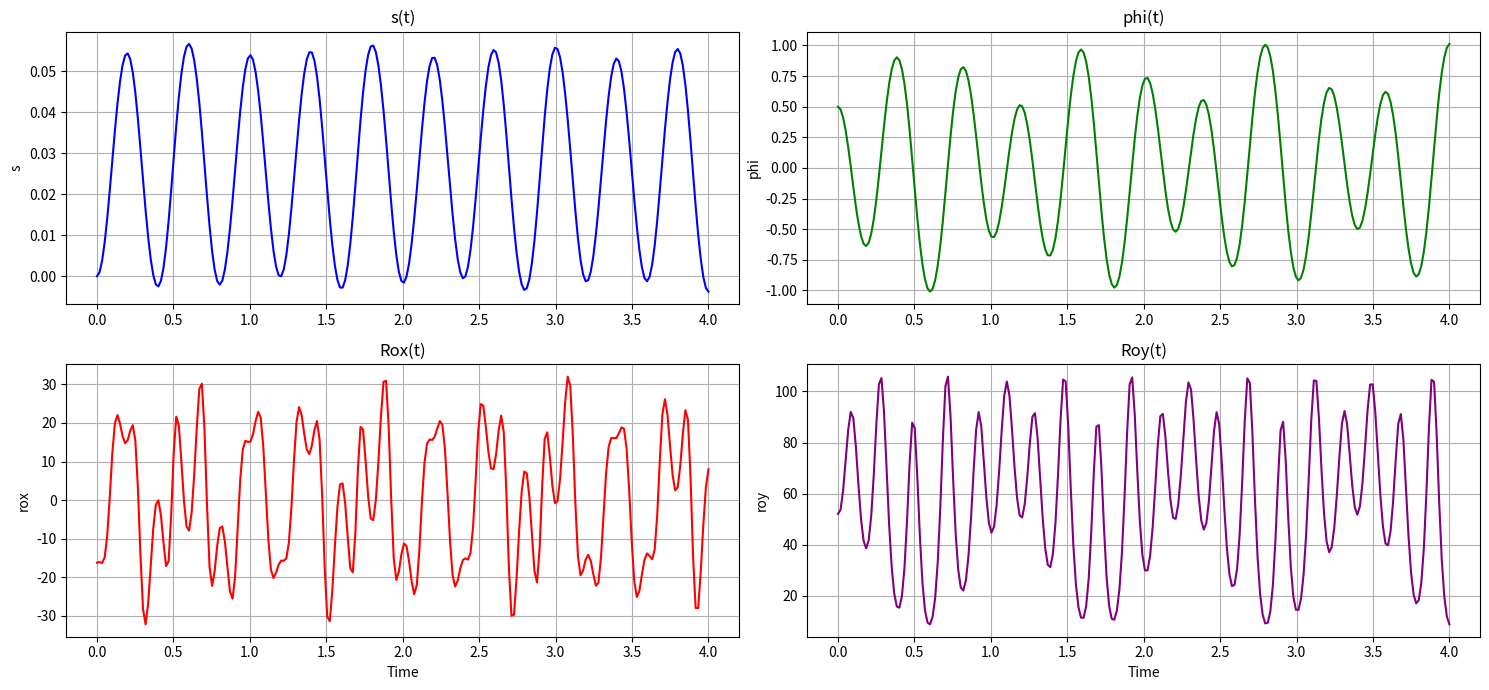

Python code for this plot: (Note: this script raises an exception after producing the figure.)
import numpy as np
import matplotlib.pyplot as plt
from matplotlib.animation import FuncAnimation
from matplotlib.patches import Polygon, Ellipse
from scipy.integrate import odeint


def ode_system(y, _t, h, _m1, _m2, _g, j0, m0, r, _w, _c):
    """Представляет систему дифференциальных уравнений"""
    dy = np.zeros(4)
    dy[0] = y[2]
    dy[1] = y[3]

    a11 = 1.5 * _m1 + _m2
    a12 = _m2 * h * np.cos(y[1])
    b1 = _m2 * h * y[3] ** 2 * np.sin(y[1]) + (m0 / r) * np.cos(_w * _t) - _c * y[0]

    a21 = _m2 * h * np.cos(y[1])
    a22 = j0
    b2 = -_m2 * _g * h * np.sin(y[1])

    # Выражение вторых производных по методу Крамера
    dy[2] = (b1 * a22 - b2 * a12) / (a11 * a22 - a12 * a21)
    dy[3] = (b2 * a11 - b1 * a21) / (a11 * a22 - a12 * a21)

    return dy


def spring_coords(x1, x2, y, num_segments=15):
    """Создаёт координаты для ломаной линии пружины"""
    x_coords = np.linspace(x1, x2, num_segments + 1)
    y_coords = np.zeros_like(x_coords) + y
    for i in range(1, len(x_coords) - 1, 2):
        y_coords[i] += 0.008
        y_coords[i + 1] -= 0.008
    return x_coords, y_coords


m1 = 40
m2 = 10
R = 0.1  # Радиус колеса
OA = 0.06  # Длина маятника (большая полуось эллипса)
J0 = 0.04
M0 = 39.2
c = 0.2
w = np.pi / c
y0 = [0, 0.5, 0, 0]

l0 = 0.11  # Длина недеформированной пружины
bar_length = 0.11  # Длина стержня
bar_thickness = 0.01  # Толщина стержня

x_cil_center = l0 + bar_length  # Координата x центра цилиндра

# Параметры движения
a_s = 0.16  # Амплитуда колебания пружины

g = 9.81  # Ускорение свободного падения
L = OA + 0.01  # Длина математического маятника

# Временные параметры
t_max = 4  # Длительность анимации
fps = 60  # Частота кадров
t = np.linspace(0, t_max, t_max * fps)

Y = odeint(ode_system, y0, t, (OA, m1, m2, g, J0, M0, R, w, c))

s_values = Y[:, 0]
phi_values = Y[:, 1]

d_s_values = Y[:, 2]
d_phi_values = Y[:, 3]

dd_s_values = [ode_system(y, t, OA, m1, m2, g, J0, M0, R, w, c)[2] for y, t in zip(Y, t)]
dd_phi_values = [ode_system(y, t, OA, m1, m2, g, J0, M0, R, w, c)[3] for y, t in zip(Y, t)]

rox_values = m2 * (dd_s_values + OA * (dd_phi_values * np.cos(phi_values) - d_phi_values * np.sin(phi_values)))
roy_values = m2 * (g + OA * (dd_phi_values * np.sin(phi_values) + d_phi_values * np.cos(phi_values)))

# Создаем окно с 4 графиками в формате 2x2
gr_fig, gr_axs = plt.subplots(2, 2, figsize=(15, 7))
gr_fig.canvas.manager.set_window_title('Вариант 4')

x_ticks = [i * 0.5 for i in range(9)]

# График 1: s_values от времени
gr_axs[0, 0].plot(t, s_values, color='blue')
gr_axs[0, 0].set_title('s(t)')
gr_axs[0, 0].set_ylabel('s')
gr_axs[0, 0].set_xticks(x_ticks)
gr_axs[0, 0].grid(True)

# График 2: phi_values от времени
gr_axs[0, 1].plot(t, phi_values, color='green')
gr_axs[0, 1].set_title('phi(t)')
gr_axs[0, 1].set_ylabel('phi')
gr_axs[0, 1].set_xticks(x_ticks)
gr_axs[0, 1].grid(True)

# График 3: rox_values от времени
gr_axs[1, 0].plot(t, rox_values, color='red')
gr_axs[1, 0].set_title('Rox(t)')
gr_axs[1, 0].set_ylabel('rox')
gr_axs[1, 0].set_xlabel('Time')
gr_axs[1, 0].set_xticks(x_ticks)
gr_axs[1, 0].grid(True)

# График 4: roy_values от времени
gr_axs[1, 1].plot(t, roy_values, color='purple')
gr_axs[1, 1].set_title('Roy(t)')
gr_axs[1, 1].set_ylabel('roy')
gr_axs[1, 1].set_xlabel('Time')
gr_axs[1, 1].set_xticks(x_ticks)
gr_axs[1, 1].grid(True)

# Оставляем место между графиками
plt.tight_layout()
plt.get_current_fig_manager().window.wm_geometry('+5+5')

# Инициализация значений для t = 0
x_spring_0 = l0 + s_values[0]
phi_angle_0 = phi_values[0]

# Координаты цилиндра
theta = np.linspace(0, 2 * np.pi, 100)
x_circle_0 = s_values[0] + x_cil_center + R * np.cos(theta)
y_circle_0 = R + R * np.sin(theta)

# Координаты пружины
spring_x_0, spring_y_0 = spring_coords(0, x_spring_0, R, num_segments=15)

# Координаты стержня
bar_x_0 = [
    x_spring_0,
    x_spring_0,
    x_spring_0 + bar_length,
    x_spring_0 + bar_length,
]
bar_y = [
    R - bar_thickness / 2,
    R + bar_thickness / 2,
    R + bar_thickness / 2,
    R - bar_thickness / 2,
]

# Эллипс маятника
x_pendulum_0 = x_cil_center + (OA * 2 / 3) * np.sin(phi_angle_0)
y_pendulum_0 = R - (OA * 2 / 3) * np.cos(phi_angle_0)

# Точка O
pivot_0 = (x_cil_center, R)

# Линия OA
x_OA_0 = [x_cil_center, x_cil_center + OA * np.sin(phi_angle_0)]
y_OA_0 = [R, R - OA * np.cos(phi_angle_0)]

# Точка А
end_point_0 = (x_OA_0[1], y_OA_0[1])

figure, axis = plt.subplots()
figure.canvas.manager.set_window_title('Вариант 4')
axis.set_xlim(-0.1, 0.6)
axis.set_ylim(-0.05, 0.25)
axis.set_aspect('equal')
axis.grid()

angle_diameter = -(s_values[0] - l0) * (2 * np.pi) / a_s
x_diameter = [
    s_values[0] + x_cil_center - R * np.cos(angle_diameter),
    s_values[0] + x_cil_center + R * np.cos(angle_diameter)
]
y_diameter = [R - R * np.sin(angle_diameter), R + R * np.sin(angle_diameter)]

diameter_line, = axis.plot(x_diameter, y_diameter, 'b-', lw=2, zorder=1)
cylinder, = axis.plot(x_circle_0, y_circle_0, 'b', lw=2, zorder=1)  # Цилиндр
spring, = axis.plot(spring_x_0, spring_y_0, 'k', lw=2)  # Пружина
bar = Polygon([[bar_x_0[0], bar_y[0]], [bar_x_0[1], bar_y[1]], [bar_x_0[2], bar_y[2]],
               [bar_x_0[3], bar_y[3]]], closed=True, color='m')  # Прямоугольный стержень
axis.add_patch(bar)

# Эллипс маятника
pendulum_ellipse = Ellipse((x_pendulum_0, y_pendulum_0), width=0.04, height=(2 * OA) / 1.5, color='g')
axis.add_patch(pendulum_ellipse)

point_o, = axis.plot(pivot_0[0], pivot_0[1], 'ro')  # Точка O
line_oa, = axis.plot(x_OA_0, y_OA_0, 'r-', lw=2)  # Линия OA
point_a, = axis.plot(end_point_0[0], end_point_0[1], 'ro')  # Точка на конце линии OA

axis.plot([-0.1, 0.6], [0, 0], 'black')  # Ось OX
axis.plot([0, 0], [-0.15, 0.25], 'black')  # Ось OY


def animate(i):
    global angle_diameter, x_diameter, y_diameter
    angle_diameter = -(s_values[i] + x_cil_center) * (2 * np.pi) / a_s
    x_diameter = [
        s_values[i] + x_cil_center - R * np.cos(angle_diameter),
        s_values[i] + x_cil_center + R * np.cos(angle_diameter)
    ]
    y_diameter = [R - R * np.sin(angle_diameter), R + R * np.sin(angle_diameter)]
    diameter_line.set_data(x_diameter, y_diameter)

    # Координаты колеса
    x_circle = s_values[i] + x_cil_center + R * np.cos(theta)
    y_circle = R + R * np.sin(theta)
    cylinder.set_data(x_circle, y_circle)

    # Координаты пружины
    spring_x, spring_y = spring_coords(0, s_values[i] + l0, R)
    spring.set_data(spring_x, spring_y)

    # Координаты стержня
    bar_x = [
        s_values[i] + l0,
        s_values[i] + l0,
        s_values[i] + x_cil_center,
        s_values[i] + x_cil_center,
    ]
    bar.set_xy(np.column_stack([bar_x, bar_y]))

    # Эллипс маятника
    x_pendulum = s_values[i] + x_cil_center + (OA * 2 / 3) * np.sin(phi_values[i])
    y_pendulum = R - (OA * 2 / 3) * np.cos(phi_values[i])
    pendulum_ellipse.set_center((x_pendulum, y_pendulum))
    pendulum_ellipse.angle = np.degrees(phi_values[i])

    # Точка O
    point_o.set_data(s_values[i] + x_cil_center, R)

    # Линия OA
    x_oa = [s_values[i] + x_cil_center, s_values[i] + x_cil_center + OA * np.sin(phi_values[i])]
    y_oa = [R, R - OA * np.cos(phi_values[i])]
    line_oa.set_data(x_oa, y_oa)

    # Точка на конце линии OA
    point_a.set_data(x_oa[1], y_oa[1])

    return diameter_line, pendulum_ellipse, cylinder, spring, bar, point_o, line_oa, point_a


# Создание анимации
animation = FuncAnimation(figure, animate, frames=len(t), interval=1000 / fps, blit=True)

# Показываем график
plt.show()
